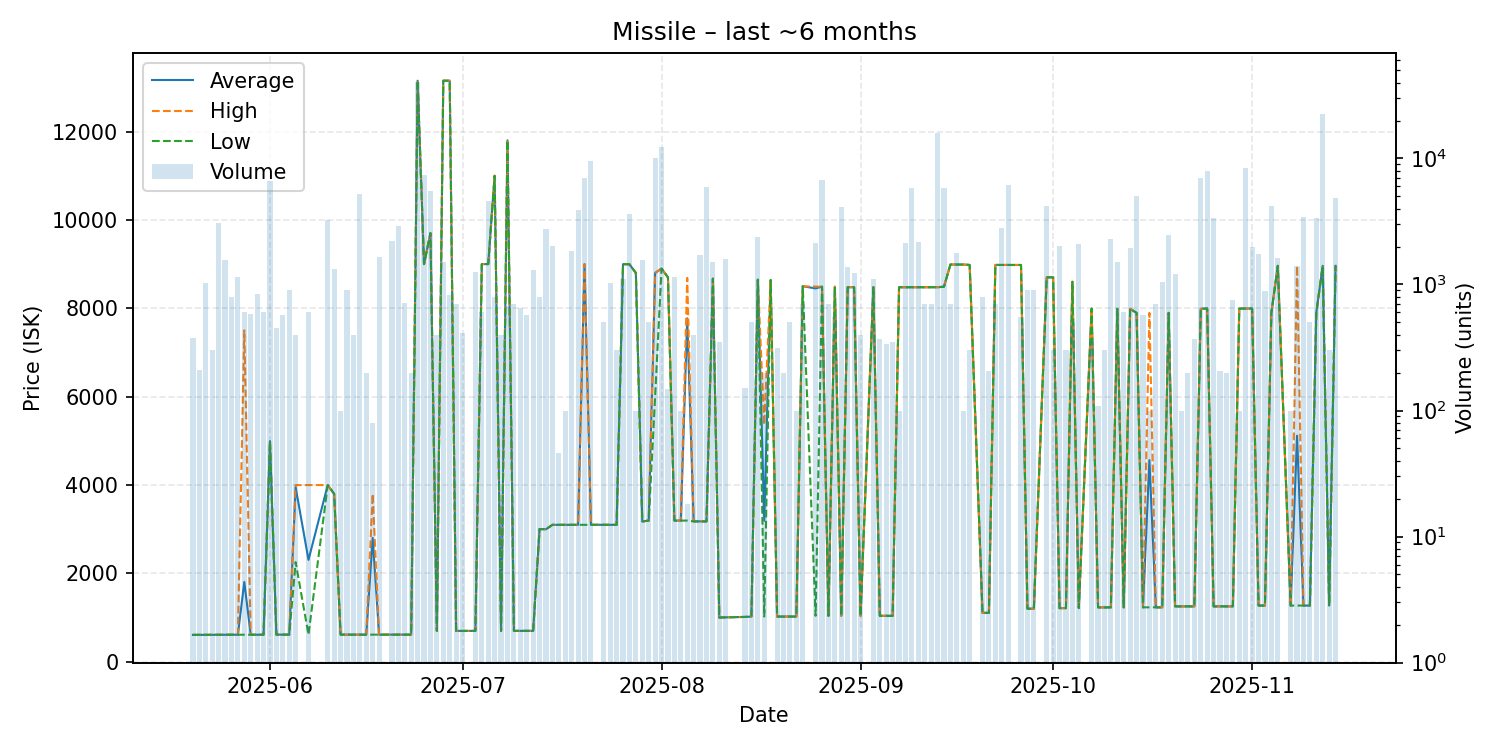

The table this chart was drawn from, first rows:
date, average, highest, lowest, order_count, volume
2025-05-20, 610.0, 610.0, 610.0, 4, 375
2025-05-21, 610.1, 610.1, 610.1, 3, 210
2025-05-22, 610.1, 610.1, 610.1, 7, 1033
2025-05-23, 611.8, 611.8, 611.8, 2, 300
2025-05-24, 611.8, 611.8, 611.8, 5, 3098
2025-05-25, 613.2, 613.2, 613.2, 7, 1550
2025-05-26, 613.2, 613.2, 613.2, 3, 800
2025-05-27, 613.2, 613.2, 613.2, 4, 1150
2025-05-28, 1807, 7500, 613.2, 4, 600
2025-05-29, 613.2, 613.2, 613.2, 4, 578
2025-05-30, 613.2, 613.2, 613.2, 6, 833
2025-05-31, 613.3, 613.3, 613.3, 3, 609
2025-06-01, 4994, 4994, 4994, 12, 6601
2025-06-02, 615.2, 615.2, 615.1, 3, 450
2025-06-03, 615.1, 615.1, 615.1, 3, 572
2025-06-04, 615.1, 615.1, 615.1, 4, 900
2025-06-05, 3950, 4000, 2258, 4, 400
2025-06-07, 2308, 4000, 615.1, 3, 600
2025-06-10, 4000, 4000, 4000, 5, 3250
2025-06-11, 3800, 3800, 3800, 2, 1333
2025-06-12, 615.1, 615.1, 615.1, 1, 100
2025-06-13, 615.1, 615.1, 615.1, 3, 900
2025-06-14, 615.1, 615.1, 615.1, 2, 400
2025-06-15, 615.1, 615.1, 615.1, 6, 5222
2025-06-16, 615.1, 615.1, 615.1, 2, 200
2025-06-17, 2804, 3799, 615.2, 3, 80
2025-06-18, 615.2, 615.2, 615.2, 2, 1667
2025-06-20, 615.2, 615.2, 615.2, 6, 2220
2025-06-21, 615.2, 615.2, 615.2, 6, 2918
2025-06-22, 615.1, 615.1, 615.1, 6, 710
2025-06-23, 615.1, 615.1, 615.1, 1, 200
2025-06-24, 13150, 13150, 13150, 18, 40400
2025-06-25, 9000, 9000, 9000, 4, 7400
2025-06-26, 9700, 9700, 9700, 1, 5500
2025-06-27, 700.0, 700.0, 700.0, 2, 396
2025-06-28, 13150, 13150, 13150, 4, 1500
2025-06-29, 13150, 13150, 13150, 4, 830
2025-06-30, 700.0, 700.0, 700.0, 2, 700
2025-07-01, 700.0, 700.0, 700.0, 2, 410
2025-07-03, 700.0, 700.0, 700.0, 6, 1265
2025-07-04, 9000, 9000, 9000, 6, 605
2025-07-05, 9000, 9000, 9000, 9, 4560
2025-07-06, 11000, 11000, 10995, 7, 800
2025-07-07, 700.1, 700.1, 700.1, 2, 400
2025-07-08, 11800, 11800, 11800, 5, 675
2025-07-09, 700.1, 700.1, 700.1, 1, 700
2025-07-10, 701.0, 701.0, 701.0, 6, 650
2025-07-11, 701.0, 701.0, 701.0, 3, 569
2025-07-12, 701.0, 701.0, 701.0, 5, 1300
2025-07-13, 3005, 3005, 3005, 2, 800
2025-07-14, 3001, 3001, 3001, 5, 2762
2025-07-15, 3100, 3100, 3100, 8, 2018
2025-07-16, 3100, 3100, 3100, 1, 46
2025-07-17, 3100, 3100, 3100, 1, 100
2025-07-18, 3100, 3100, 3100, 3, 1827
2025-07-19, 3100, 3100, 3100, 6, 3900
2025-07-20, 8999, 9000, 3100, 8, 7022
2025-07-21, 3101, 3101, 3101, 4, 9600
2025-07-23, 3100, 3100, 3100, 1, 500
2025-07-24, 3100, 3100, 3100, 3, 1030
... 104 more rows
